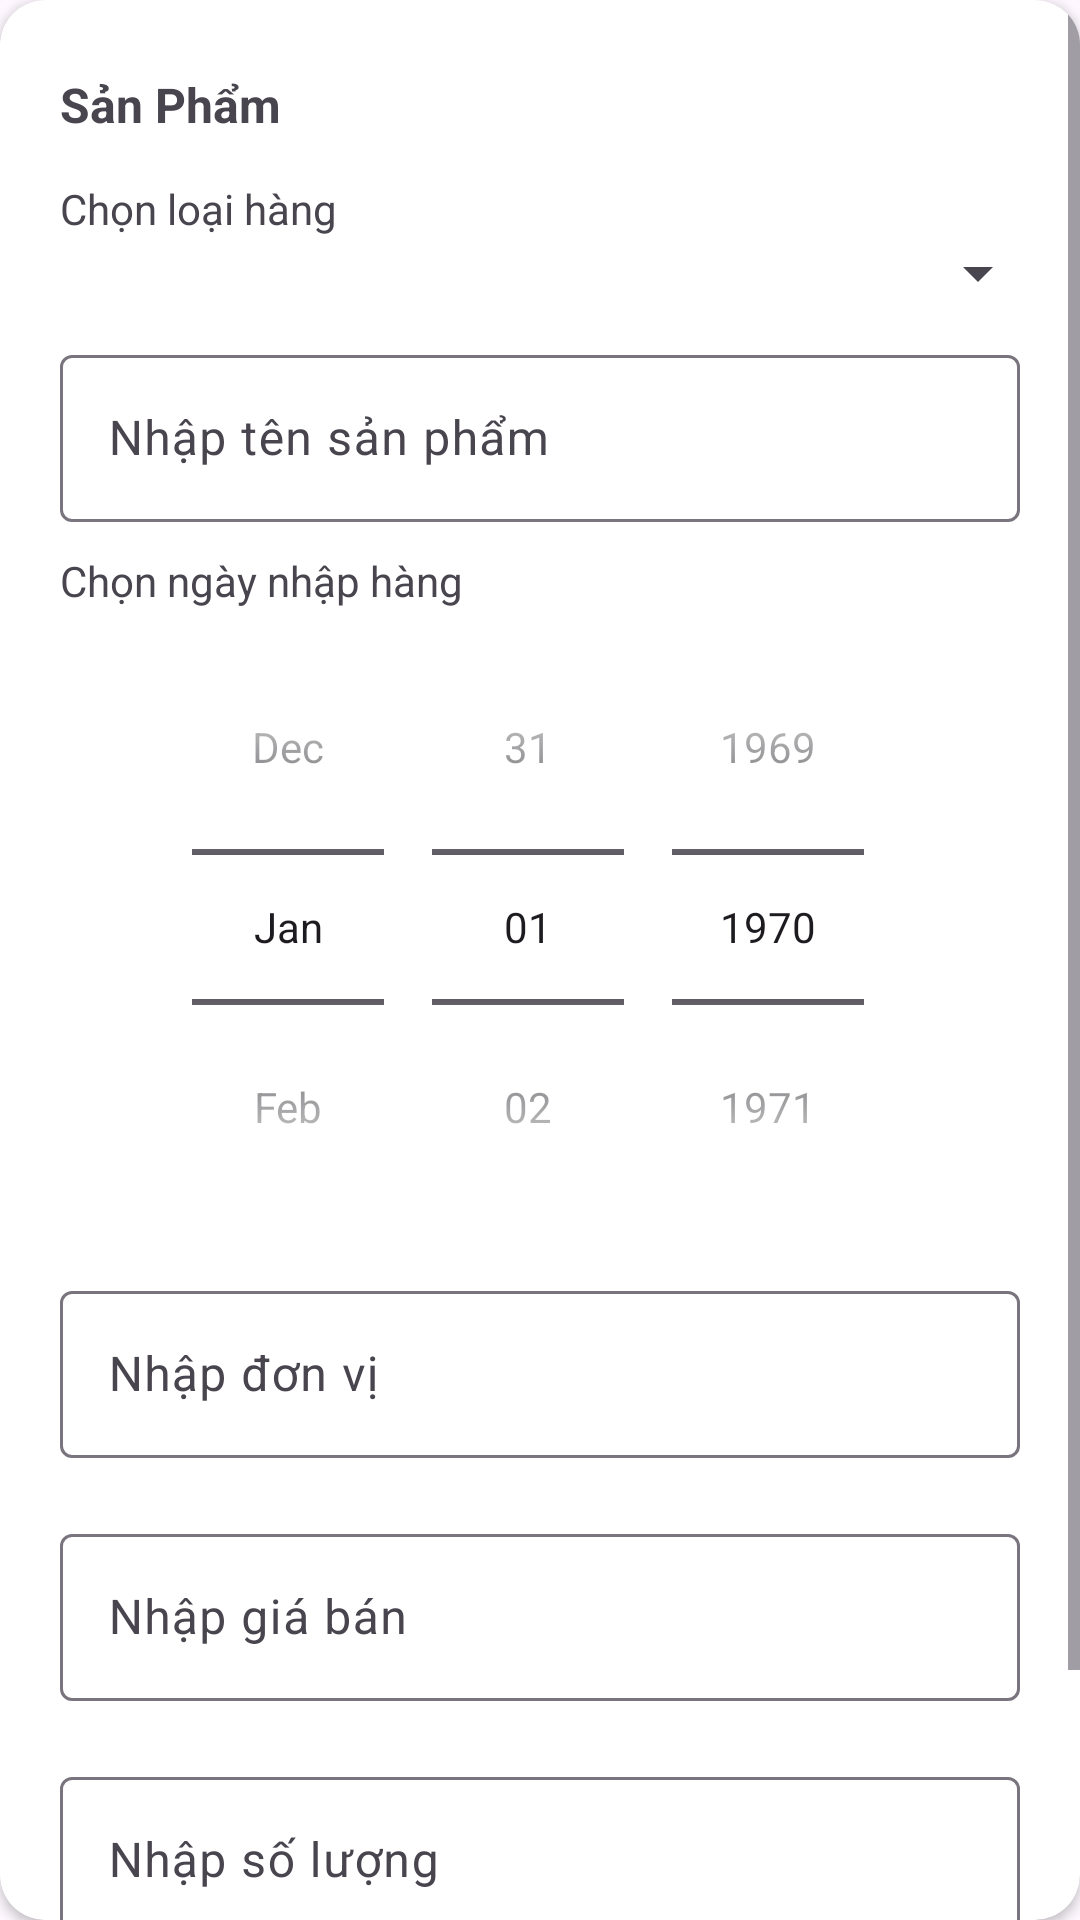

The Android layout XML behind this screen, and the referenced resources:
<!-- AndroidManifest.xml: application theme Theme.Material3.DayNight.NoActionBar -->
<!-- res/layout/dialog_them_san_pham.xml -->
<?xml version="1.0" encoding="utf-8"?>
<androidx.cardview.widget.CardView xmlns:android="http://schemas.android.com/apk/res/android"
    android:layout_width="match_parent"
    android:layout_height="wrap_content"
    xmlns:app="http://schemas.android.com/apk/res-auto"
    android:layout_margin="15dp"
    app:cardCornerRadius="15dp">

    <ScrollView
        android:layout_width="match_parent"
        android:layout_height="match_parent">
        <LinearLayout
            android:layout_width="match_parent"
            android:layout_height="wrap_content"
            android:orientation="vertical"
            android:padding="10dp">

            <LinearLayout
                android:layout_width="match_parent"
                android:layout_height="wrap_content"
                android:layout_margin="10dp"
                android:orientation="horizontal"
                android:weightSum="13">

                <TextView
                    android:layout_gravity="center"
                    android:layout_weight="12"
                    android:layout_width="wrap_content"
                    android:layout_height="wrap_content"
                    android:text="Sản Phẩm"
                    android:textStyle="bold"
                    android:textSize="16dp" />

                <ImageView
                    android:id="@+id/btnCloseDialog"
                    android:layout_weight="1"
                    android:layout_width="30dp"
                    android:layout_height="30dp"
                    android:src="@drawable/cross_24" />

            </LinearLayout>

            <TextView
                android:layout_width="wrap_content"
                android:layout_height="wrap_content"
                android:layout_marginStart="10dp"
                android:text="Chọn loại hàng" />

            <Spinner
                android:layout_width="match_parent"
                android:layout_height="wrap_content"
                style="@style/Widget.Material3.TextInputLayout.OutlinedBox.ExposedDropdownMenu"
                android:id="@+id/spinerType"/>


            <com.google.android.material.textfield.TextInputLayout
                android:layout_margin="10dp"
                android:id="@+id/edTenSanPham"
                android:layout_width="match_parent"
                android:layout_height="wrap_content"
                android:hint="Nhập tên sản phẩm">

                <com.google.android.material.textfield.TextInputEditText
                    android:layout_width="match_parent"
                    android:layout_height="wrap_content"/>

            </com.google.android.material.textfield.TextInputLayout>

            

            <TextView
                android:layout_width="wrap_content"
                android:layout_height="wrap_content"
                android:layout_marginStart="10dp"
                android:text="Chọn ngày nhập hàng" />

            <DatePicker
                android:id="@+id/DPNgayNhapHang"
                android:layout_width="match_parent"
                android:layout_height="wrap_content"
                android:datePickerMode="spinner"
                android:calendarViewShown="false" />


            <com.google.android.material.textfield.TextInputLayout
                android:layout_margin="10dp"
                android:id="@+id/edDonVi"
                android:layout_width="match_parent"
                android:layout_height="wrap_content"
                android:hint="Nhập đơn vị">

                <com.google.android.material.textfield.TextInputEditText
                    android:layout_width="match_parent"
                    android:layout_height="wrap_content"/>

            </com.google.android.material.textfield.TextInputLayout>

            <com.google.android.material.textfield.TextInputLayout
                android:layout_margin="10dp"
                android:id="@+id/edGiaBan"
                android:layout_width="match_parent"
                android:layout_height="wrap_content"
                android:hint="Nhập giá bán">

                <com.google.android.material.textfield.TextInputEditText
                    android:inputType="numberDecimal"
                    android:layout_width="match_parent"
                    android:layout_height="wrap_content"/>

            </com.google.android.material.textfield.TextInputLayout>

            <com.google.android.material.textfield.TextInputLayout
                android:layout_margin="10dp"
                android:id="@+id/edSoLuong"
                android:layout_width="match_parent"
                android:layout_height="wrap_content"
                android:hint="Nhập số lượng">

                <com.google.android.material.textfield.TextInputEditText
                    android:inputType="numberDecimal"
                    android:layout_width="match_parent"
                    android:layout_height="wrap_content"/>

            </com.google.android.material.textfield.TextInputLayout>

            <Button
                android:layout_margin="10dp"
                android:id="@+id/btnLuuSanPham"
                android:layout_width="match_parent"
                android:layout_height="wrap_content"
                android:text="Lưu Sản Phẩm" />

        </LinearLayout>
    </ScrollView>

</androidx.cardview.widget.CardView>
<!-- resources referenced by this layout -->
<resources>

</resources>
